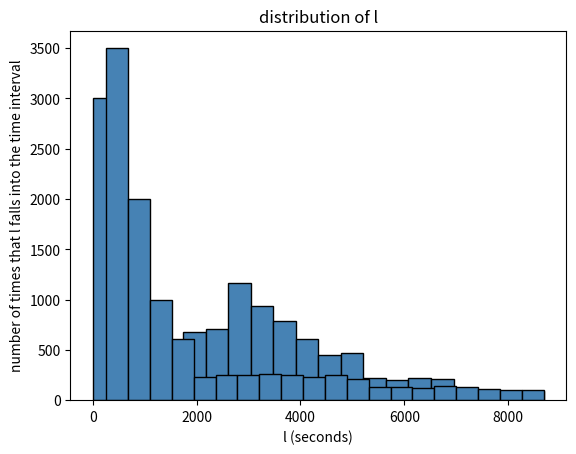

The script that saved this image:
import random as rnd
import math
import numpy
import matplotlib.pyplot as plt
import pandas as pd

def ebs_cost(l):
    return 0.123/30/24/3600 * l

def s3_cost(l):
    return 0.023/30/24/3600 * l + 0.0067

def prob_cache_hit(l):
    base = 1737 # in seconds
    r = rnd.random()
    # res = base # deterministic
    res = base * math.log((math.e - 1) * r + 1) # probabalistic
    return res

def prob_cache_hit_old(l):
    base = 1737 # in seconds
    r = rnd.random()
    # res = base # deterministic
    res = base * math.log((pow(math.e, 0.693) - 1) * r + 1) # probabalistic
    return res

def plot_samples(l_list):
    # plt.rcParams["font.sans-serif"]='SimHei'
    plt.rcParams['axes.unicode_minus']=False
    # df = pd.DataFrame({'col': l_list})

    plt.hist(x=l_list,bins=20,
            color="steelblue",
            edgecolor="black")

    #添加x轴和y轴标签
    plt.xlabel("l (seconds)")
    plt.ylabel("number of times that l falls into the time interval")

    #添加标题
    plt.title("distribution of l")

    #显示图形
    plt.show()

baseT = 1737


# recent data cache
l_list_recent = []
# for i in range(6000):
#     rand = numpy.random.exponential(1)
#     if rand < 1:
#         r = rnd.random()
#         if r < 0.65:
#             l = baseT * min(rand, 1 - rand)
#         else:
#             l = baseT * rand * 0.6
#     else:
#         l = baseT * ((math.floor(rand)-0.5)/(rand-0.5))
#     l_list_recent.append(l)

# # recent data s3
# for i in range(4000):
#     rand = numpy.random.exponential(0.2)
#     while(rand <= 1):
#         rand = numpy.random.exponential(0.2)
#     l = baseT * rand
#     l_list_recent.append(l)

for i in range(2000):
    l_list_recent.append(baseT * 0.15)

for i in range(1500):
    l_list_recent.append(baseT * 0.3)    

for i in range(1000):
    l_list_recent.append(baseT * 0.4)

for i in range(1000):
    l_list_recent.append(baseT * 0.6)

for i in range(1000):
    l_list_recent.append(baseT * 0.8)

for i in range(500):
    l_list_recent.append(baseT * 0.9)

for i in range(2000):
    r = rnd.uniform(1, 3)
    l_list_recent.append(baseT * r)

for i in range(1000):
    r = rnd.uniform(3, 5)
    l_list_recent.append(baseT * r)





l_list_old = []
# old data cache
for i in range(3000):
    # sample next visit time
    # rand = numpy.random.exponential(2)
    # if rand < 1:
    #     r = rnd.random()
    #     if r < 0.9:
    #         l = baseT * min(rand, 1 - rand) * 0.02
    #     else:
    #         l = baseT * rand * 0.05
    # else:
    #     l = baseT * ((rand-math.floor(rand))/math.floor(rand))
    r = rnd.uniform(0, 1)
    # if r < 0.98:
    #     l = baseT * 0.0008
    # else:
    #     rand = rnd.uniform(0, 1)
    #     l = baseT * rand
    l = baseT * 0.002
    l_list_old.append(l)


# old data s3
for i in range(7000):
    rand = numpy.random.exponential(0.2)
    while(rand <= 1):
        rand = numpy.random.exponential(0.2)
    r = rnd.random()
    if(r < 0.1):
        rand = rand * 1.5
    elif(r < 0.2):
        rand = rand * 2
    # elif r < 0.31:
    #     rand = rnd.uniform(0, 1)
    elif r < 0.4:
        rand = rnd.uniform(1, 2)
    elif r < 0.6:
        rand = rnd.uniform(1, 3)
    elif r < 0.8:
        rand = rnd.uniform(1, 4)
    else:
        rand = rnd.uniform(1, 5)
    # elif r < 0.5:
    #     rand = rand * 2.5
    # elif r < 0.6:
    #     rand = rand * 3
    l = baseT * rand
    l_list_old.append(l)

# for i in range(1000):
#     l_list_old.append(baseT * 0.0001)

# for i in range(2000):
#     l_list_old.append(baseT * 0.0002)

# for i in range(2000):
#     l_list_old.append(baseT * 0.0008)

# for i in range(1000):
#     l_list_old.append(baseT * 0.02)

# for i in range(500):
#     l_list_old.append(baseT * 0.3)

# for i in range(500):
#     l_list_old.append(baseT * 0.4)

# for i in range(500):
#     l_list_old.append(baseT * 0.6)

# for i in range(500):
#     l_list_old.append(baseT * 0.8)

# for i in range(2000):
#     r = rnd.uniform(1, 5)
#     l_list_old.append(baseT * r)

plot_samples(l_list_old)
plot_samples(l_list_recent)

# DET cost
det_cost_r = 0
for l in l_list_recent:
    if l < baseT:
        det_cost_r  = det_cost_r + ebs_cost(l)
    else:
        det_cost_r = det_cost_r + ebs_cost(baseT) + s3_cost(l-baseT)
det_cost_o = 0
for l in l_list_old:
    if l < baseT:
        det_cost_o = det_cost_o + ebs_cost(l)
    else:
        det_cost_o = det_cost_o + ebs_cost(baseT) + s3_cost(l-baseT)

print(det_cost_r, det_cost_o)

# PROB cost
prob_cost_r = 0
for l in l_list_recent:
    p = prob_cache_hit(l)
    if l <= baseT and l <= p:
        prob_cost_r  = prob_cost_r + ebs_cost(l)
    else:
        prob_cost_r = prob_cost_r + ebs_cost(p) + s3_cost(l-p)

prob_cost_o = 0
for l in l_list_old:
    p = prob_cache_hit_old(l)
    if l <= baseT and l <= p:
        prob_cost_o = prob_cost_o + ebs_cost(l)
    else:
        prob_cost_o = prob_cost_o + ebs_cost(p) + s3_cost(l-p)

print(prob_cost_r, prob_cost_o)